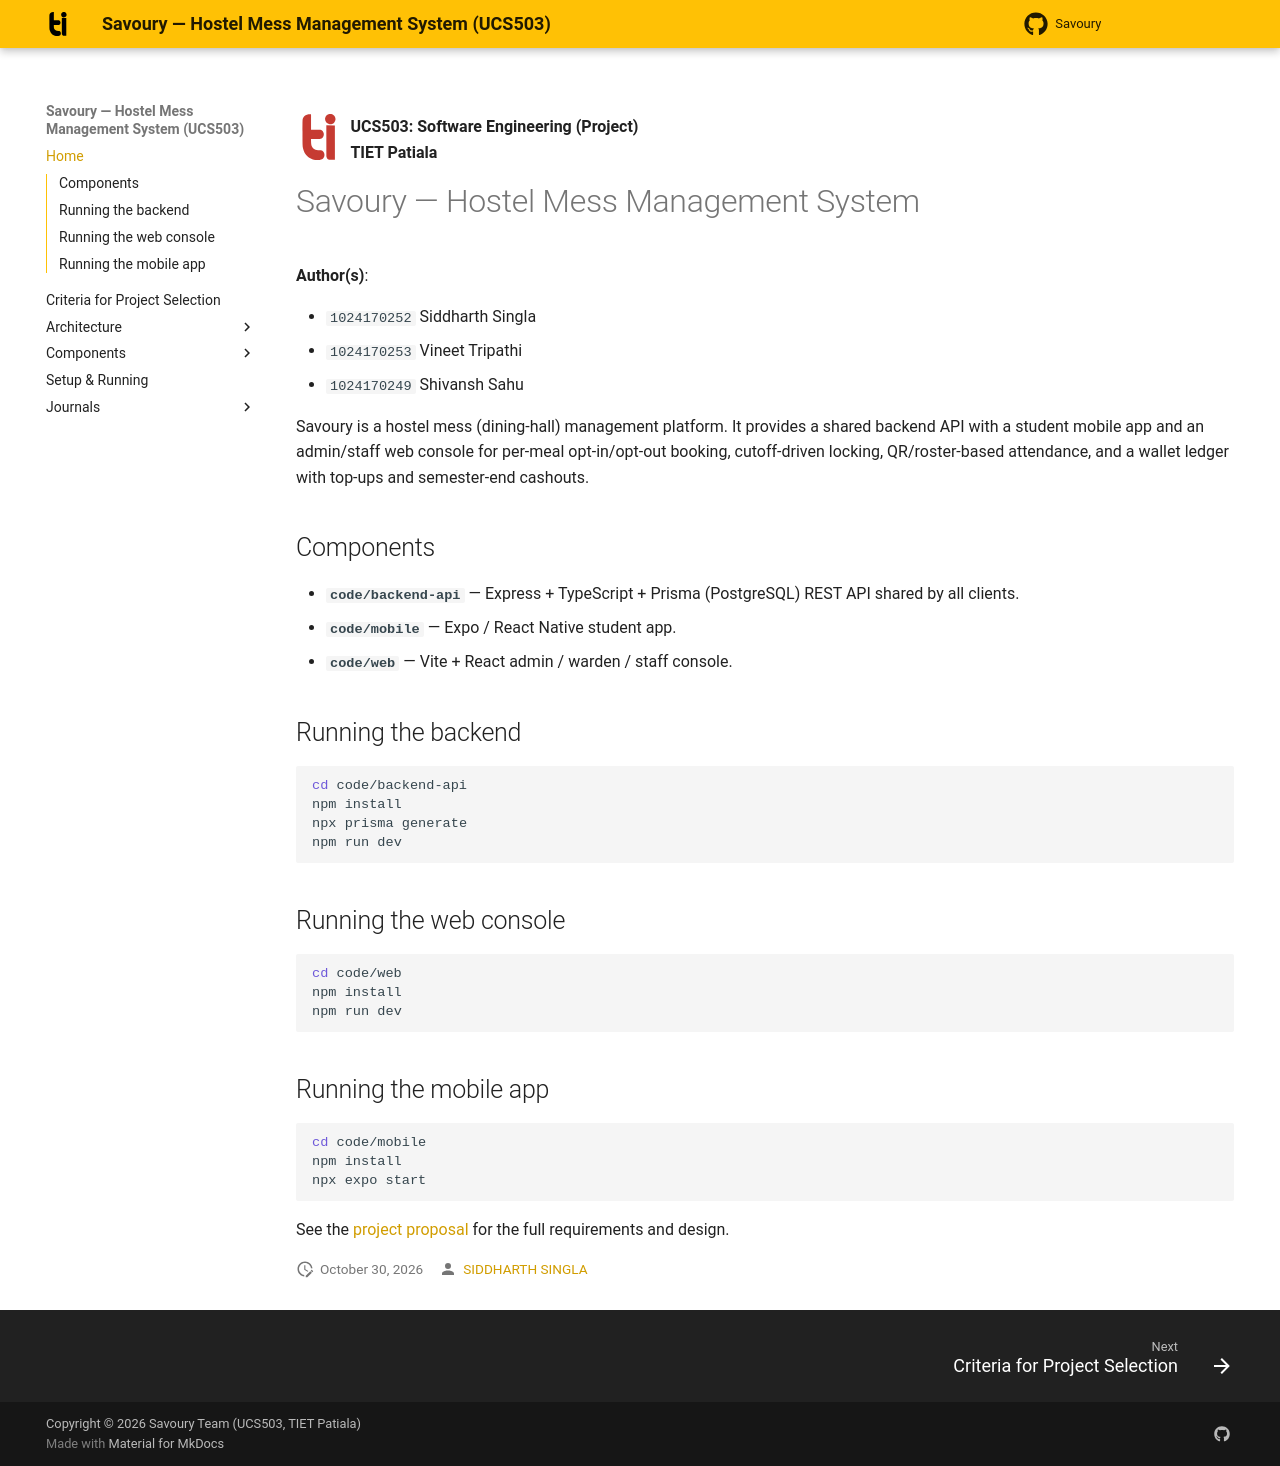

repository: Siddharth-singla/Savoury · page: index.html · generator: mkdocs

![Tiet Logo](assets/tiet-logo.svg){ .tiet-logo }

**UCS503: Software Engineering (Project)**  
**TIET Patiala**

# Savoury — Hostel Mess Management System

**Author(s)**:

- `1024170252` Siddharth Singla
- `1024170253` Vineet Tripathi
- `1024170249` Shivansh Sahu

Savoury is a hostel mess (dining-hall) management platform. It
provides a shared backend API with a student mobile app and an
admin/staff web console for per-meal opt-in/opt-out booking,
cutoff-driven locking, QR/roster-based attendance, and a wallet
ledger with top-ups and semester-end cashouts.

## Components

- **`code/backend-api`** — Express + TypeScript + Prisma (PostgreSQL)
  REST API shared by all clients.
- **`code/mobile`** — Expo / React Native student app.
- **`code/web`** — Vite + React admin / warden / staff console.

## Running the backend

``` shell
cd code/backend-api
npm install
npx prisma generate
npm run dev
```

## Running the web console

``` shell
cd code/web
npm install
npm run dev
```

## Running the mobile app

``` shell
cd code/mobile
npm install
npx expo start
```

See the [project proposal](https://github.com/Siddharth-singla/Savoury/tree/main/project-proposal)
for the full requirements and design.
